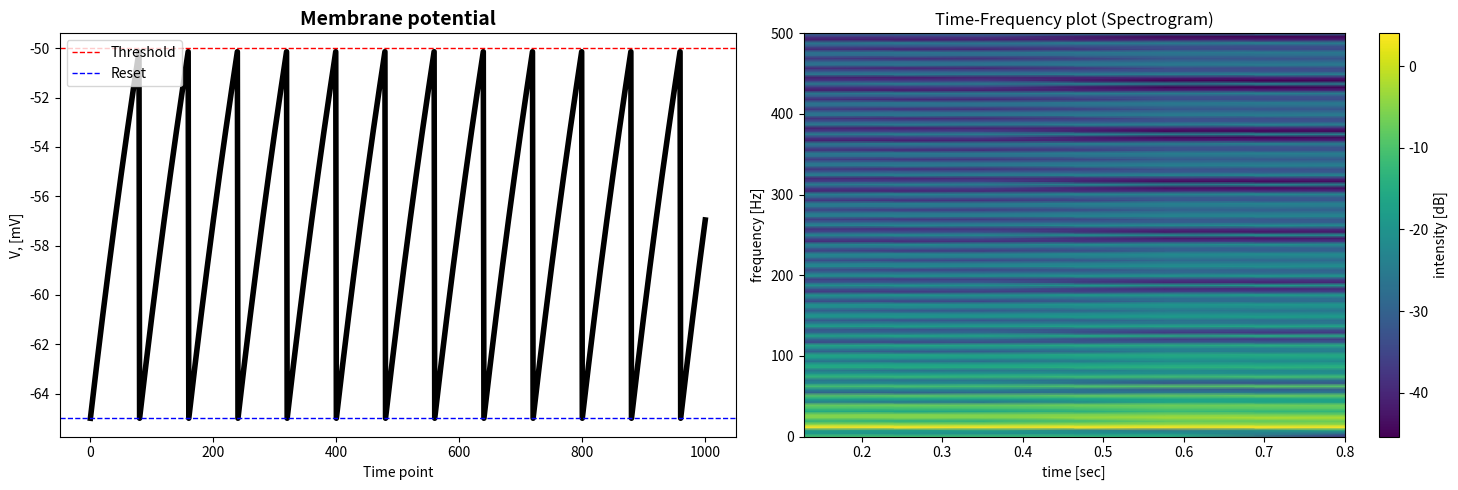

The matplotlib source for this figure:
import matplotlib.pyplot as plt
import numpy as np
import scipy.signal as signal
N = 1000           # number of measurememnts (time points)
g_L = 0.7          # leak conductance [nS]
c_m = 20           # conductance [nF/mm^2]
tau_m = c_m/g_L        # membrane time constant [ms]
I = 50             # input current [nA]
v_reset = -65      # reset potential [mV]
v_thresh = -50     # threshold [mV]
dt = 0.1           # time step
E_L = -75          # leak reversal potential [mV]
v = [v_reset]      # list of potential values, start at v_reset

for i in range(N): # loop over all time points
    # increment of membrane potential
    dv = (-(v[-1]-E_L) +I/g_L)* dt/tau_m
    v_new = v[-1] + dv     # new membrane potential value
    if v_new >= v_thresh:  # check if new value exceeds threshold
        v.append(v_reset)  # add reset value, if true
    else:
        v.append(v_new)  # add new value to the list otherwise
v = np.asarray(v)
fs = 1000
t = np.linspace(0, 2, 2 * fs, endpoint=False)

frequencies, times, spectrogram = signal.spectrogram(v, fs=fs, nperseg=256)

fig, (ax1, ax2) = plt.subplots(1, 2, figsize=(15, 5), facecolor="white")

#1st graph: voltage over time 
ax1.plot(v, color='black', lw=4)
ax1.axhline(v_thresh, linestyle='dashed', lw=1, label='Threshold', color='red')
ax1.axhline(v_reset, linestyle='dashed', lw=1, label='Reset', color='blue')
ax1.legend()
ax1.set_xlabel('Time point')
ax1.set_ylabel('V, [mV]')
ax1.set_title('Membrane potential', fontsize=14, fontweight='bold')

# 2nd graph: spectrogram
pcm = ax2.pcolormesh(times, frequencies, 10 * np.log10(spectrogram), shading='gouraud', cmap='viridis')
ax2.set_title('Time-Frequency plot (Spectrogram)')
ax2.set_ylabel('frequency [Hz]')
ax2.set_xlabel('time [sec]')
cbar = fig.colorbar(pcm, ax=ax2)
cbar.set_label('intensity [dB]')
fig.tight_layout()
plt.show()
